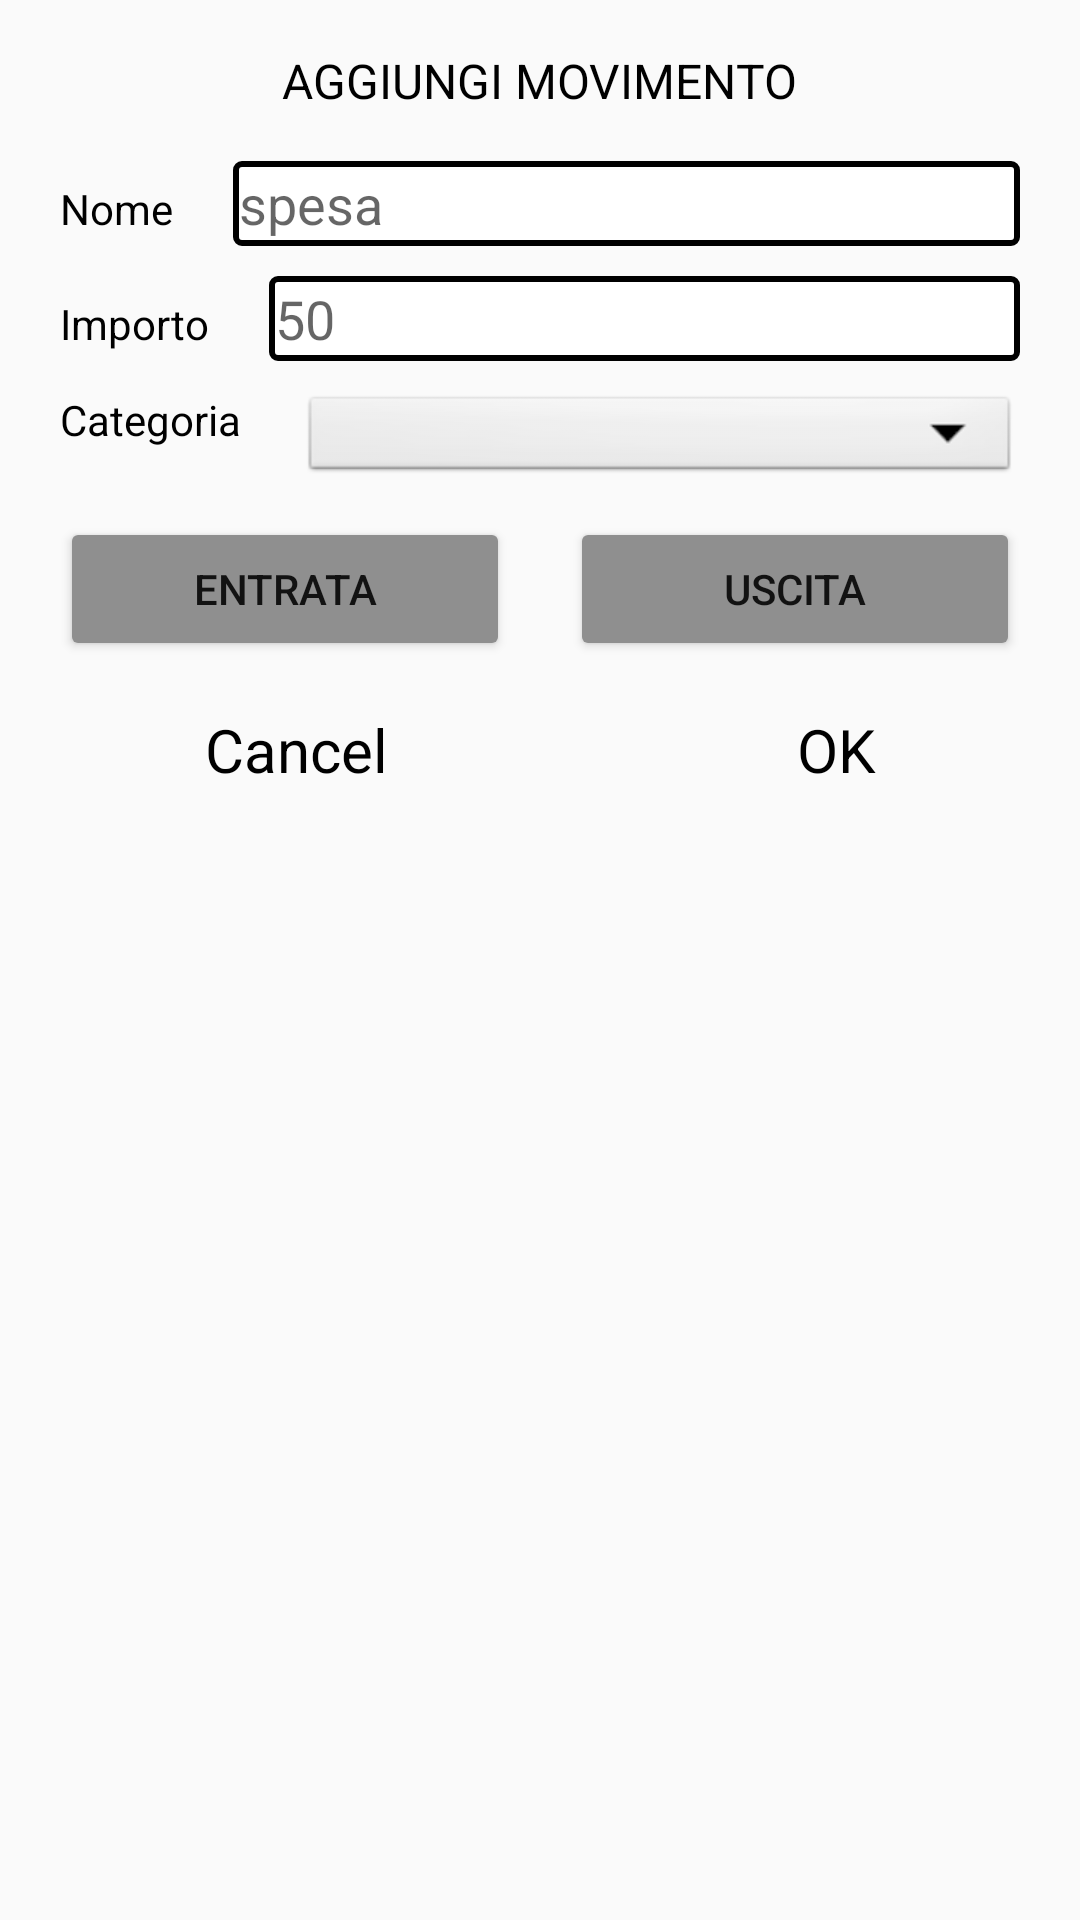

This screen was rendered from an Android layout file. Write that file and the resources it references.
<!-- AndroidManifest.xml: application theme Theme.WalletManagement -->
<!-- res/layout/fragment_crea_movimento.xml -->
<ScrollView xmlns:android="http://schemas.android.com/apk/res/android"
    xmlns:tools="http://schemas.android.com/tools"
    android:layout_width="match_parent"
    android:layout_height="280dp"
    android:layout_gravity="center">

    <RelativeLayout
        android:layout_width="match_parent"
        android:layout_height="match_parent">

        <TextView
            android:id="@+id/text_view_crea_movimento"
            android:layout_width="wrap_content"
            android:layout_height="wrap_content"
            android:layout_alignParentTop="true"
            android:layout_centerInParent="true"
            android:layout_marginVertical="16dp"
            android:textSize="16dp"
            android:text="AGGIUNGI MOVIMENTO"
            android:textColor="@color/black"/>

        <LinearLayout
            android:layout_width="match_parent"
            android:layout_height="match_parent"
            android:layout_below="@id/text_view_crea_movimento"
            android:orientation="vertical">

            <LinearLayout
                android:layout_width="match_parent"
                android:layout_height="wrap_content"
                android:orientation="horizontal">

                <TextView
                    android:layout_width="wrap_content"
                    android:layout_height="wrap_content"
                    android:layout_marginLeft="20dp"
                    android:text="Nome"
                    android:textColor="@color/black" />

                <EditText
                    android:id="@+id/edit_text_nome_movimento"
                    android:layout_width="match_parent"
                    android:layout_height="wrap_content"
                    android:layout_marginHorizontal="20dp"
                    android:background="@drawable/border"
                    android:padding="2dp"
                    android:hint="spesa"
                    android:textColor="@color/black" />
            </LinearLayout>

            <LinearLayout
                android:layout_width="match_parent"
                android:layout_height="wrap_content"
                android:layout_marginVertical="10dp"
                android:orientation="horizontal">

                <TextView
                    android:layout_width="wrap_content"
                    android:layout_height="wrap_content"
                    android:layout_marginLeft="20dp"
                    android:text="Importo"
                    android:textColor="@color/black" />

                <EditText
                    android:id="@+id/edit_text_importo_movimento"
                    android:layout_width="match_parent"
                    android:layout_height="wrap_content"
                    android:layout_marginHorizontal="20dp"
                    android:background="@drawable/border"
                    android:padding="2dp"
                    android:hint="50"
                    android:textColor="@color/black" />
            </LinearLayout>

            <LinearLayout
                android:layout_width="match_parent"
                android:layout_height="wrap_content"
                android:orientation="horizontal">

                <TextView
                    android:layout_width="wrap_content"
                    android:layout_height="wrap_content"
                    android:layout_marginLeft="20dp"
                    android:text="Categoria"
                    android:textColor="@color/black" />

                <Spinner
                    android:id="@+id/spinner1"
                    android:layout_width="match_parent"
                    android:layout_height="32dp"
                    android:layout_marginHorizontal="20dp"
                    android:background="@android:drawable/btn_dropdown"
                    android:spinnerMode="dropdown" />
            </LinearLayout>

            <LinearLayout
                android:layout_width="match_parent"
                android:layout_height="wrap_content"
                android:layout_marginVertical="10dp"
                android:orientation="horizontal">

                <Button
                    android:id="@+id/button_entrata_movimento"
                    android:tag="0"
                    android:layout_width="wrap_content"
                    android:layout_height="wrap_content"
                    android:backgroundTint="#8F8F8F"
                    android:layout_marginHorizontal="20dp"
                    android:layout_weight="1"
                    android:text="ENTRATA" />

                <Button
                    android:id="@+id/button_uscita_movimento"
                    android:tag="0"
                    android:layout_width="wrap_content"
                    android:layout_height="wrap_content"
                    android:backgroundTint="#8F8F8F"
                    android:layout_marginRight="20dp"
                    android:layout_weight="1"
                    android:text="USCITA" />
            </LinearLayout>

            <LinearLayout
                android:layout_width="match_parent"
                android:layout_height="wrap_content"
                android:orientation="horizontal"
                android:layout_marginTop="6dp"
                android:layout_marginBottom="16dp">

                <TextView
                    android:id="@+id/tv_cancel"
                    android:clickable="true"
                    android:layout_width="wrap_content"
                    android:layout_height="wrap_content"
                    android:textSize="20dp"
                    android:textAlignment="center"
                    android:layout_weight="1"
                    android:text="Cancel"
                    android:textColor="@color/black"/>

                <TextView
                    android:id="@+id/tv_ok"
                    android:clickable="true"
                    android:layout_width="wrap_content"
                    android:layout_height="wrap_content"
                    android:textAlignment="center"
                    android:layout_weight="1"
                    android:textSize="20dp"
                    android:text="OK"
                    android:textColor="@color/black"/>
            </LinearLayout>

        </LinearLayout>
    </RelativeLayout>

</ScrollView>
<!-- resources referenced by this layout -->
<resources>
  <color name="black">#FF000000</color>
  <!-- drawable border (drawable) -->
  <?xml version="1.0" encoding="utf-8"?>
  <shape xmlns:android="http://schemas.android.com/apk/res/android"
      android:shape="rectangle">
  
      <corners android:radius="2dp" />
      <solid android:color="#ffffff" />
      <stroke
          android:width="2dip"
          android:color="#000" />
  </shape>
  <style name="Theme.WalletManagement" parent="Theme.AppCompat.Light.NoActionBar">
          
          <item name="colorPrimary">@color/purple_500</item>
          <item name="colorPrimaryVariant">@color/purple_700</item>
          <item name="colorOnPrimary">@color/white</item>
          
          <item name="colorSecondary">@color/teal_200</item>
          <item name="colorSecondaryVariant">@color/teal_700</item>
          <item name="colorOnSecondary">@color/black</item>
          
          <item name="android:statusBarColor" tools:targetApi="l">?attr/colorPrimaryVariant</item>
          
      </style>
  <color name="purple_500">#FF6200EE</color>
  <color name="purple_700">#FF3700B3</color>
  <color name="white">#FFFFFFFF</color>
  <color name="teal_200">#FF03DAC5</color>
  <color name="teal_700">#FF018786</color>
</resources>
